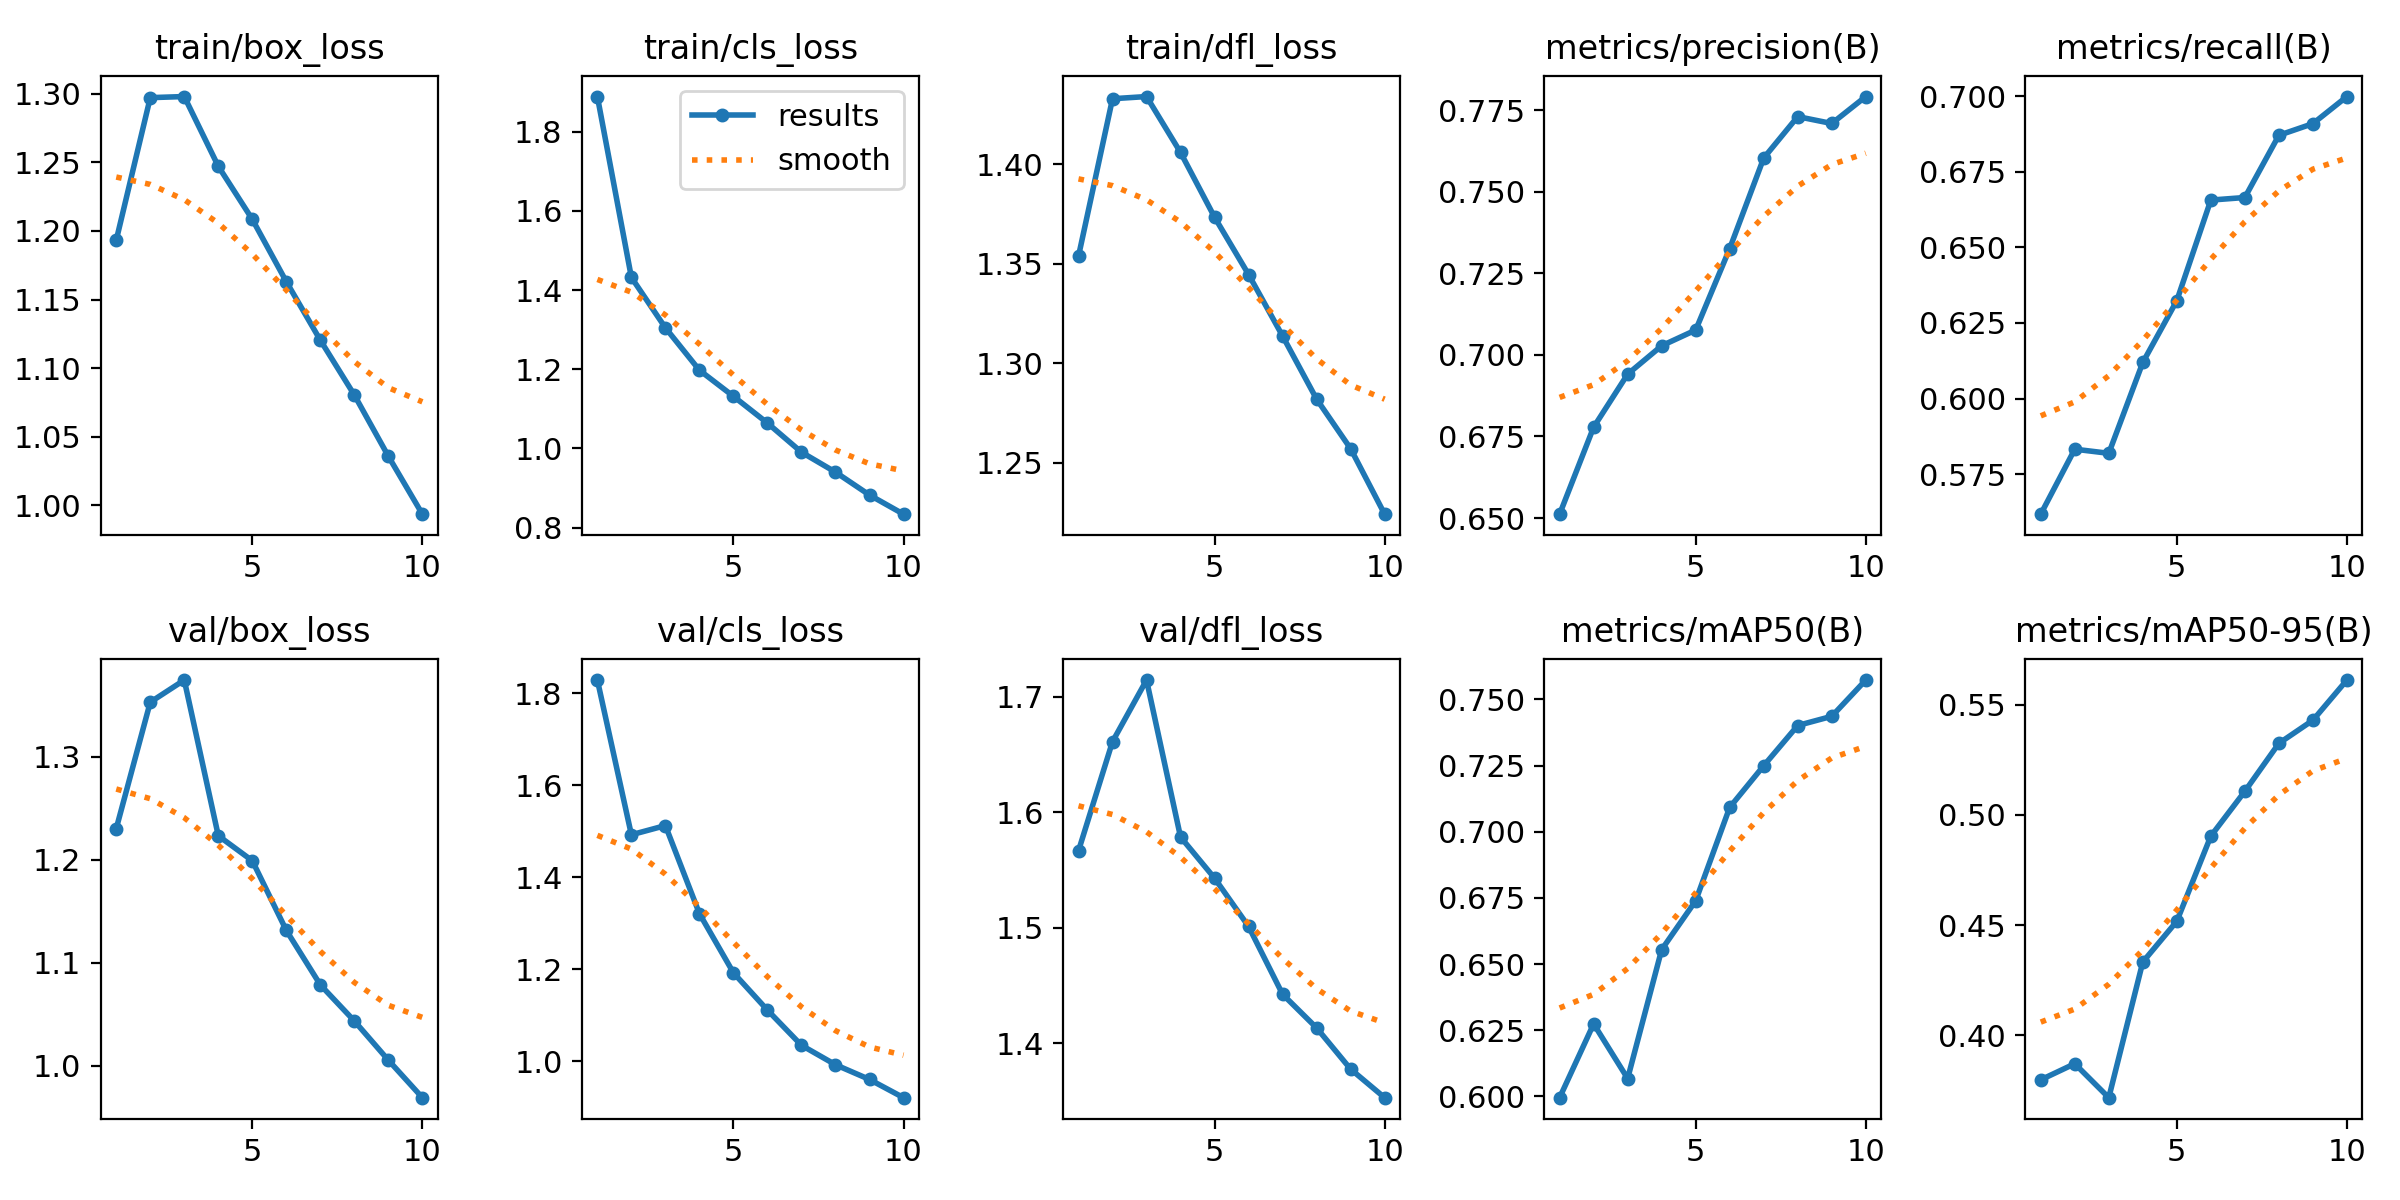

The data file committed next to this chart (first rows):
epoch, train/box_loss, train/cls_loss, train/dfl_loss, metrics/precision(B), metrics/recall(B), metrics/mAP50(B), metrics/mAP50-95(B), val/box_loss, val/cls_loss, val/dfl_loss, lr/pg0, lr/pg1, lr/pg2
1, 1.193, 1.889, 1.354, 0.6512, 0.5617, 0.5995, 0.3798, 1.23, 1.828, 1.567, 0.0003699, 0.0003699, 0.0003699
2, 1.297, 1.432, 1.433, 0.6779, 0.5832, 0.6274, 0.3871, 1.353, 1.492, 1.661, 0.0006669, 0.0006669, 0.0006669
3, 1.298, 1.305, 1.434, 0.6941, 0.5819, 0.6068, 0.3716, 1.375, 1.512, 1.715, 0.0008906, 0.0008906, 0.0008906
4, 1.247, 1.198, 1.406, 0.7028, 0.6119, 0.6554, 0.4332, 1.223, 1.321, 1.579, 0.000781, 0.000781, 0.000781
5, 1.208, 1.132, 1.373, 0.7076, 0.6324, 0.6739, 0.4517, 1.199, 1.192, 1.543, 0.000781, 0.000781, 0.000781
6, 1.163, 1.064, 1.345, 0.7326, 0.6656, 0.7092, 0.4904, 1.131, 1.111, 1.501, 0.000671, 0.000671, 0.000671
7, 1.12, 0.9906, 1.314, 0.7603, 0.6665, 0.7249, 0.5107, 1.079, 1.034, 1.443, 0.0005611, 0.0005611, 0.0005611
8, 1.08, 0.9402, 1.282, 0.7731, 0.6871, 0.7401, 0.5325, 1.043, 0.992, 1.413, 0.0004511, 0.0004511, 0.0004511
9, 1.036, 0.8824, 1.257, 0.7709, 0.6909, 0.7436, 0.543, 1.005, 0.9599, 1.378, 0.0003411, 0.0003411, 0.0003411
10, 0.9934, 0.8341, 1.224, 0.7792, 0.6999, 0.7573, 0.5612, 0.9689, 0.9203, 1.353, 0.0002311, 0.0002311, 0.0002311
